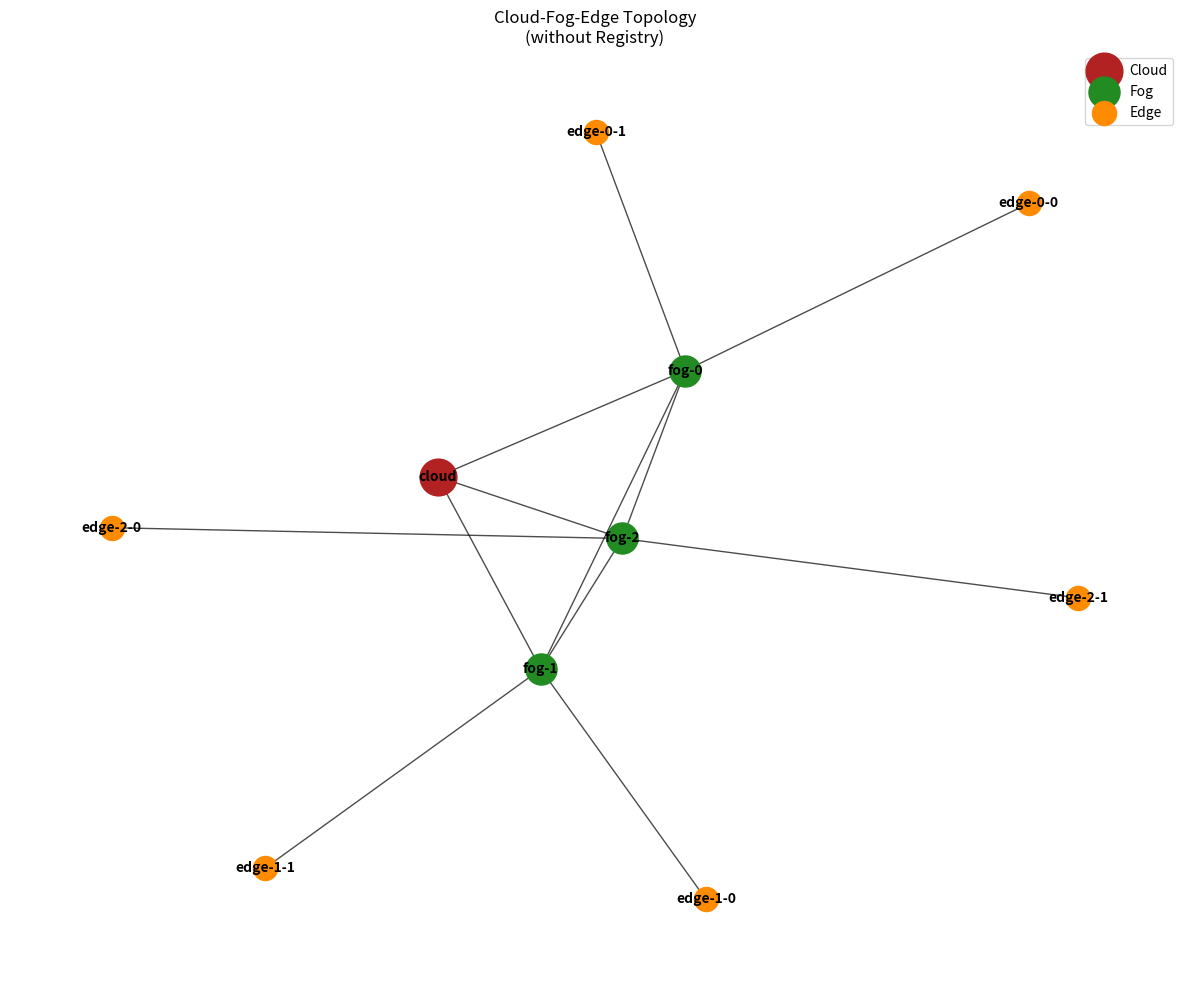
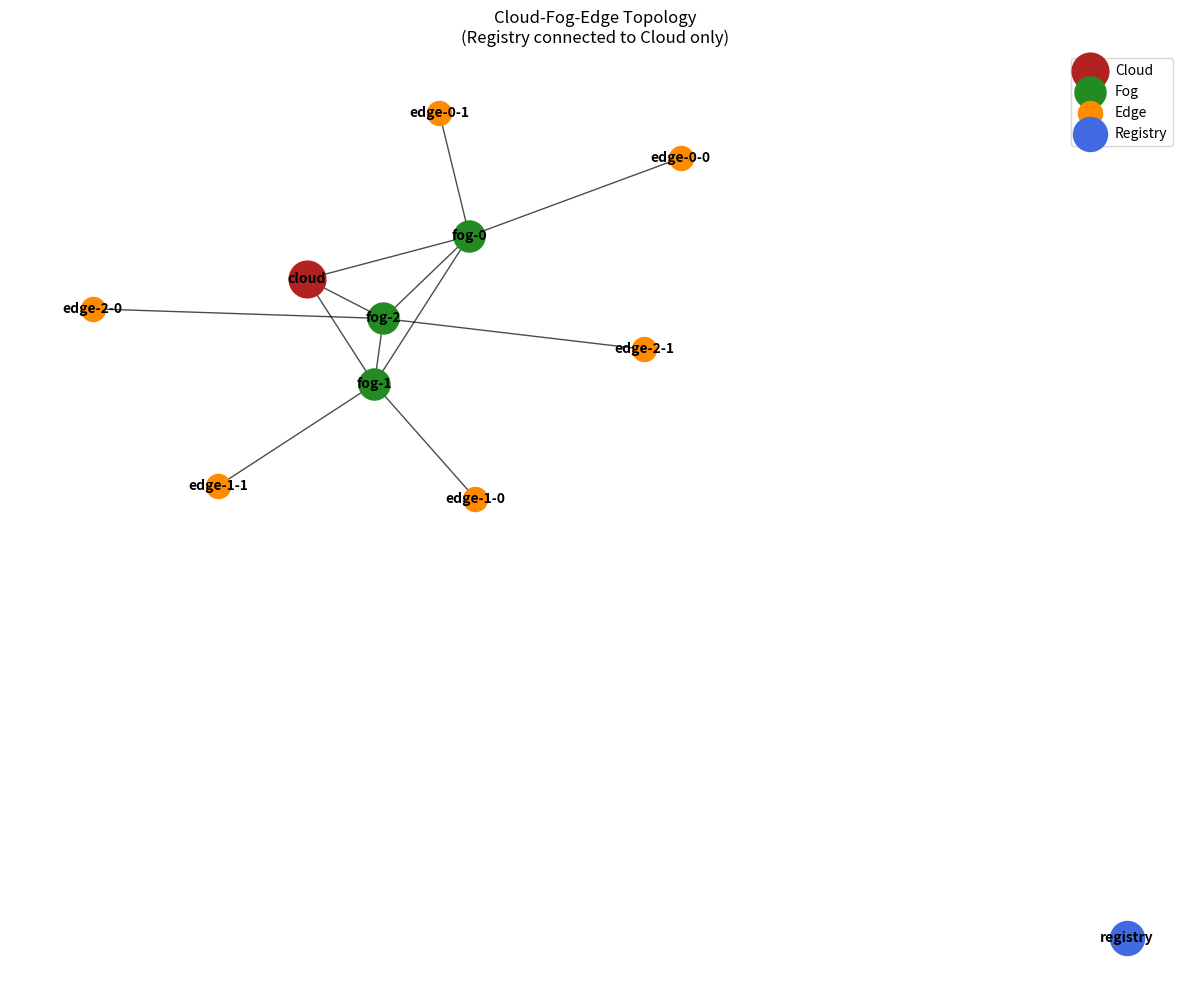
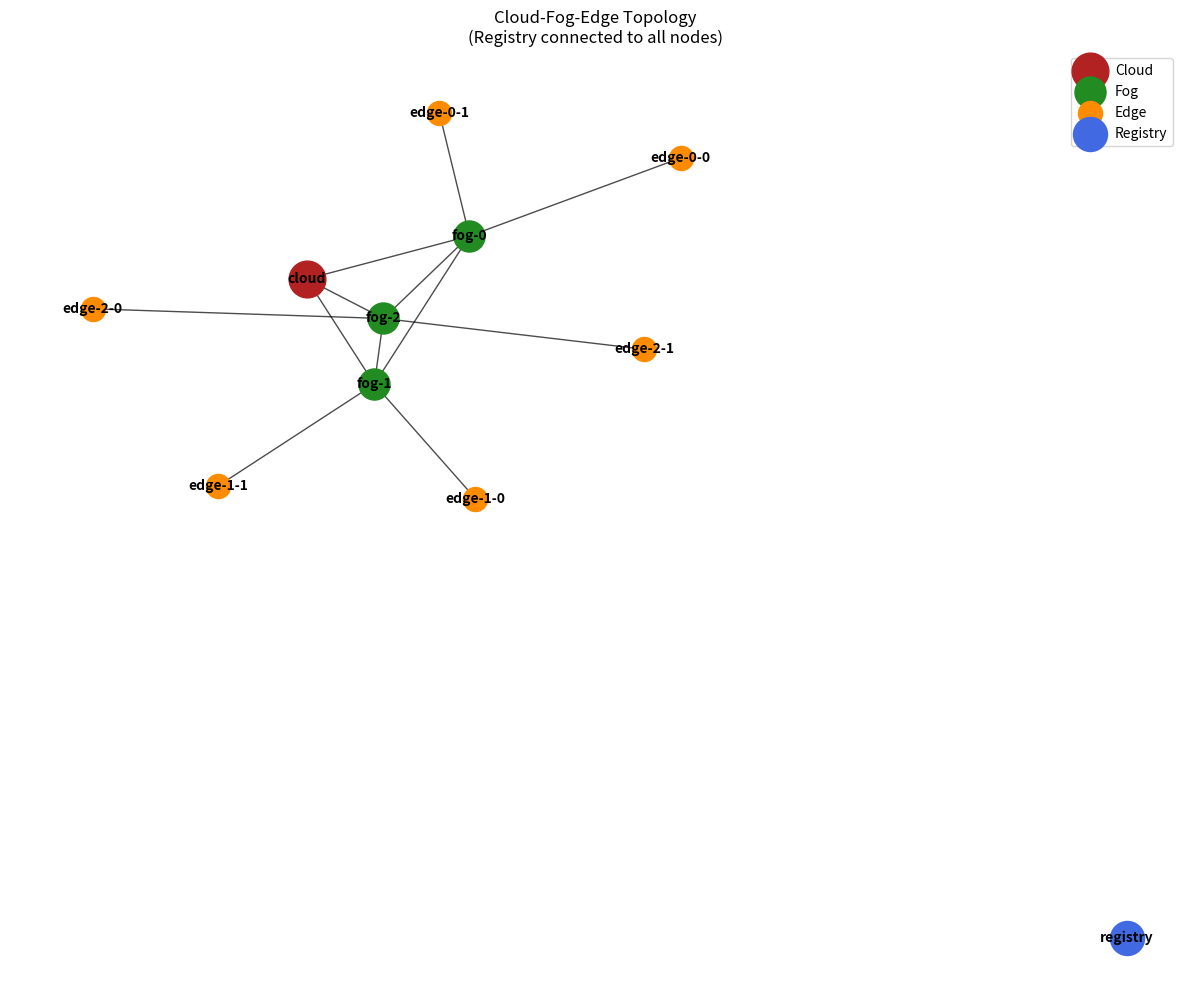
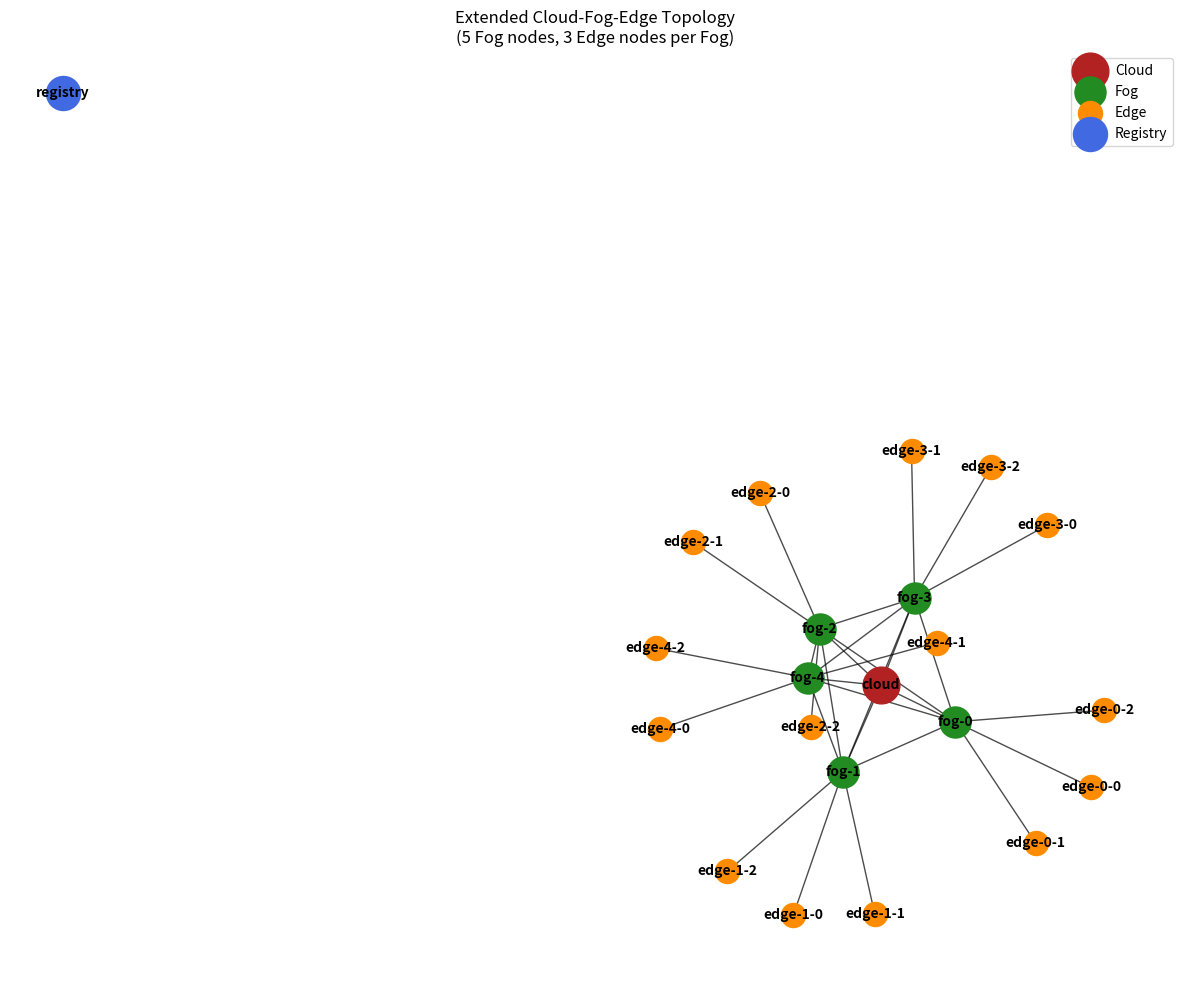

Source code (Python) for these figures, in order:
"""
Topology Visualizer for Cloud-Fog-Edge
Questo script visualizza la topologia Cloud-Fog-Edge.
"""

import matplotlib.pyplot as plt
import networkx as nx
import os
import argparse
import logging

# Configurazione del logging
logging.basicConfig(level=logging.INFO)
logger = logging.getLogger(__name__)

class SimplifiedTopology:
    """Versione semplificata della topologia per la visualizzazione."""
    
    def __init__(self, num_fog_nodes=3, num_edge_nodes_per_fog=2):
        self.cloud_nodes = []
        self.fog_nodes = []
        self.edge_nodes = []
        self.registry_node = "registry"
        
        self.num_fog_nodes = num_fog_nodes
        self.num_edge_nodes_per_fog = num_edge_nodes_per_fog
        
        # Crea il grafo
        self.G = nx.Graph()
        
        # Crea la topologia
        self.create_topology()
        
    def create_cloud_node(self):
        """Crea un nodo cloud."""
        cloud_name = "cloud"
        self.cloud_nodes.append(cloud_name)
        self.G.add_node(cloud_name)
        
    def create_fog_nodes(self):
        """Crea nodi fog."""
        for i in range(self.num_fog_nodes):
            fog_name = f"fog-{i}"
            self.fog_nodes.append(fog_name)
            self.G.add_node(fog_name)
            
    def create_edge_nodes(self):
        """Crea nodi edge per ogni fog."""
        for fog_id in range(self.num_fog_nodes):
            for edge_id in range(self.num_edge_nodes_per_fog):
                edge_name = f"edge-{fog_id}-{edge_id}"
                self.edge_nodes.append(edge_name)
                self.G.add_node(edge_name)
                
    def create_registry_node(self):
        """Crea il nodo registry Docker."""
        self.G.add_node(self.registry_node)
        
    def connect_nodes(self):
        """Connette i nodi nella topologia."""
        # Connetti cloud a tutti i fog
        for fog in self.fog_nodes:
            self.G.add_edge("cloud", fog)
        
        # Connetti fog ai propri edge
        for fog_id in range(self.num_fog_nodes):
            fog_name = f"fog-{fog_id}"
            for edge_id in range(self.num_edge_nodes_per_fog):
                edge_name = f"edge-{fog_id}-{edge_id}"
                self.G.add_edge(fog_name, edge_name)
        
        # Connetti fog tra loro
        for i in range(self.num_fog_nodes):
            for j in range(i+1, self.num_fog_nodes):
                self.G.add_edge(f"fog-{i}", f"fog-{j}")
                
    def connect_registry(self, connected_to_all=True):
        """
        Connette il registry ai nodi.
        
        Args:
            connected_to_all: Se True, connette a tutti i nodi. Se False, solo al cloud.
        """
        if connected_to_all:
            # Connetti registry a tutti i nodi
            for node in self.cloud_nodes + self.fog_nodes + self.edge_nodes:
                self.G.add_edge(self.registry_node, node)
        else:
            # Connetti registry solo al cloud
            self.G.add_edge(self.registry_node, "cloud")
        
    def create_topology(self):
        """Crea la topologia completa."""
        self.create_cloud_node()
        self.create_fog_nodes()
        self.create_edge_nodes()
        self.create_registry_node()
        self.connect_nodes()
        
    def visualize(self, title="Cloud-Fog-Edge Topology", with_registry=True, registry_connected_to_all=True, output_dir=None, filename=None):
        """
        Visualizza la topologia.
        
        Args:
            title: Titolo della visualizzazione
            with_registry: Se includere il nodo registry
            registry_connected_to_all: Se il registry è connesso a tutti i nodi o solo al cloud
            output_dir: Directory dove salvare la visualizzazione
            filename: Nome del file
        """
        # Crea una copia del grafo per la visualizzazione
        G_vis = self.G.copy()
        
        if with_registry:
            self.connect_registry(registry_connected_to_all)
        elif self.registry_node in G_vis:
            G_vis.remove_node(self.registry_node)
        
        # Posizioni dei nodi usando un layout spring con seed per riproducibilità
        pos = nx.spring_layout(G_vis, seed=42)
        
        plt.figure(figsize=(12, 10))
        
        # Disegna i nodi con colori diversi
        nx.draw_networkx_nodes(G_vis, pos, nodelist=self.cloud_nodes, 
                              node_color='firebrick', node_size=700, label='Cloud')
        
        nx.draw_networkx_nodes(G_vis, pos, nodelist=self.fog_nodes, 
                              node_color='forestgreen', node_size=500, label='Fog')
        
        nx.draw_networkx_nodes(G_vis, pos, nodelist=self.edge_nodes, 
                              node_color='darkorange', node_size=300, label='Edge')
        
        if with_registry:
            nx.draw_networkx_nodes(G_vis, pos, nodelist=[self.registry_node], 
                                  node_color='royalblue', node_size=600, label='Registry')
        
        # Disegna gli archi
        nx.draw_networkx_edges(G_vis, pos, width=1.0, alpha=0.7)
        
        # Disegna le etichette dei nodi
        nx.draw_networkx_labels(G_vis, pos, font_size=10, font_weight='bold')
        
        plt.title(title)
        plt.axis('off')
        plt.legend(scatterpoints=1)
        plt.tight_layout()
        
        # Salva la visualizzazione se è specificato un nome file
        if filename:
            # Crea la directory di output se non esiste
            if output_dir:
                os.makedirs(output_dir, exist_ok=True)
                filepath = os.path.join(output_dir, filename)
            else:
                filepath = filename
            
            plt.savefig(filepath, dpi=300)
            print(f"Visualizzazione salvata in {filepath}")
        
        return plt

def main():
    # Parse degli argomenti da linea di comando
    parser = argparse.ArgumentParser(description='Genera visualizzazioni della topologia Cloud-Fog-Edge')
    parser.add_argument('--output_dir', type=str, default='topology_images',
                        help='Directory per salvare le visualizzazioni')
    parser.add_argument('--fog_nodes', type=int, default=3,
                        help='Numero di nodi fog (default: 3)')
    parser.add_argument('--edge_per_fog', type=int, default=2,
                        help='Numero di nodi edge per fog (default: 2)')
    parser.add_argument('--show', action='store_true',
                        help='Mostra le visualizzazioni (default: False)')
    
    args = parser.parse_args()
    
    # Crea directory di output
    os.makedirs(args.output_dir, exist_ok=True)
    
    # Crea e visualizza topologie con diverse configurazioni
    
    # 1. Topologia standard senza registry
    topology1 = SimplifiedTopology(num_fog_nodes=args.fog_nodes, num_edge_nodes_per_fog=args.edge_per_fog)
    plt1 = topology1.visualize(
        title="Cloud-Fog-Edge Topology\n(without Registry)", 
        with_registry=False,
        output_dir=args.output_dir,
        filename="topology_no_registry.png"
    )
    
    # 2. Topologia con registry connesso solo al cloud
    topology2 = SimplifiedTopology(num_fog_nodes=args.fog_nodes, num_edge_nodes_per_fog=args.edge_per_fog)
    plt2 = topology2.visualize(
        title="Cloud-Fog-Edge Topology\n(Registry connected to Cloud only)", 
        registry_connected_to_all=False,
        output_dir=args.output_dir,
        filename="topology_registry_cloud_only.png"
    )
    
    # 3. Topologia con registry connesso a tutti i nodi
    topology3 = SimplifiedTopology(num_fog_nodes=args.fog_nodes, num_edge_nodes_per_fog=args.edge_per_fog)
    plt3 = topology3.visualize(
        title="Cloud-Fog-Edge Topology\n(Registry connected to all nodes)", 
        registry_connected_to_all=True,
        output_dir=args.output_dir,
        filename="topology_registry_all.png"
    )
    
    # 4. Topologia più grande
    extended_fog = min(args.fog_nodes + 2, 10)  # Aggiungi un paio in più, ma non troppi
    extended_edge = min(args.edge_per_fog + 1, 5)  # Aggiungi un edge in più per fog
    
    topology4 = SimplifiedTopology(num_fog_nodes=extended_fog, num_edge_nodes_per_fog=extended_edge)
    plt4 = topology4.visualize(
        title=f"Extended Cloud-Fog-Edge Topology\n({extended_fog} Fog nodes, {extended_edge} Edge nodes per Fog)", 
        registry_connected_to_all=True,
        output_dir=args.output_dir,
        filename="topology_extended.png"
    )
    
    # Mostra se richiesto
    if args.show:
        plt3.show()
    
    print(f"Tutte le topologie sono state visualizzate e salvate in: {args.output_dir}/")
    print("1. topology_no_registry.png")
    print("2. topology_registry_cloud_only.png")
    print("3. topology_registry_all.png")
    print("4. topology_extended.png")

if __name__ == "__main__":
    main()
